Run: headless pygame with SDL's dummy video driver; simulated clock (each Clock.tick advances the game by its frame time, no real sleeping); random seed 0; keys injected as events and as key.get_pressed() state; no mouse input.
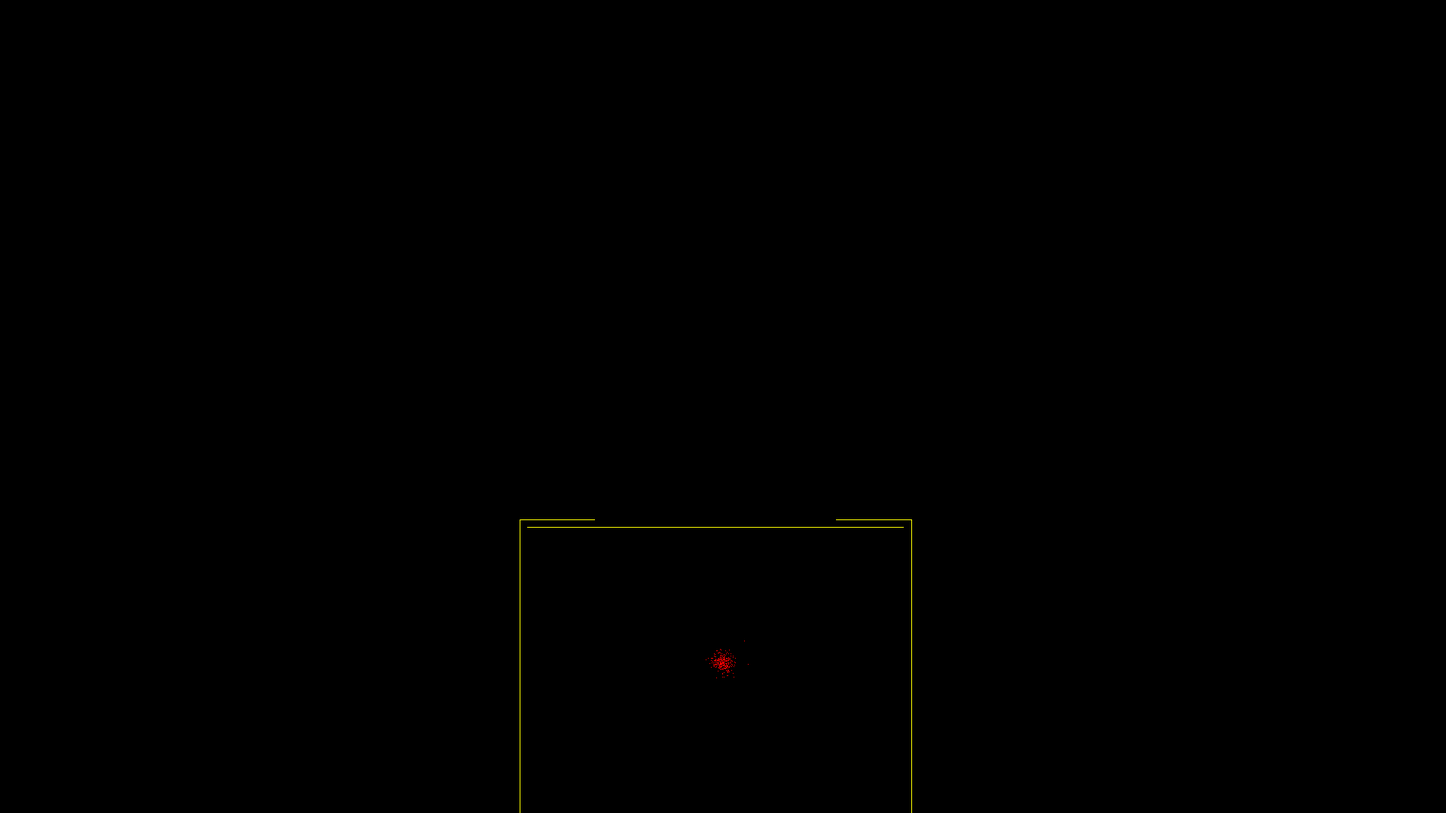
Frame 1 of 4 · flips 1–60 · no input
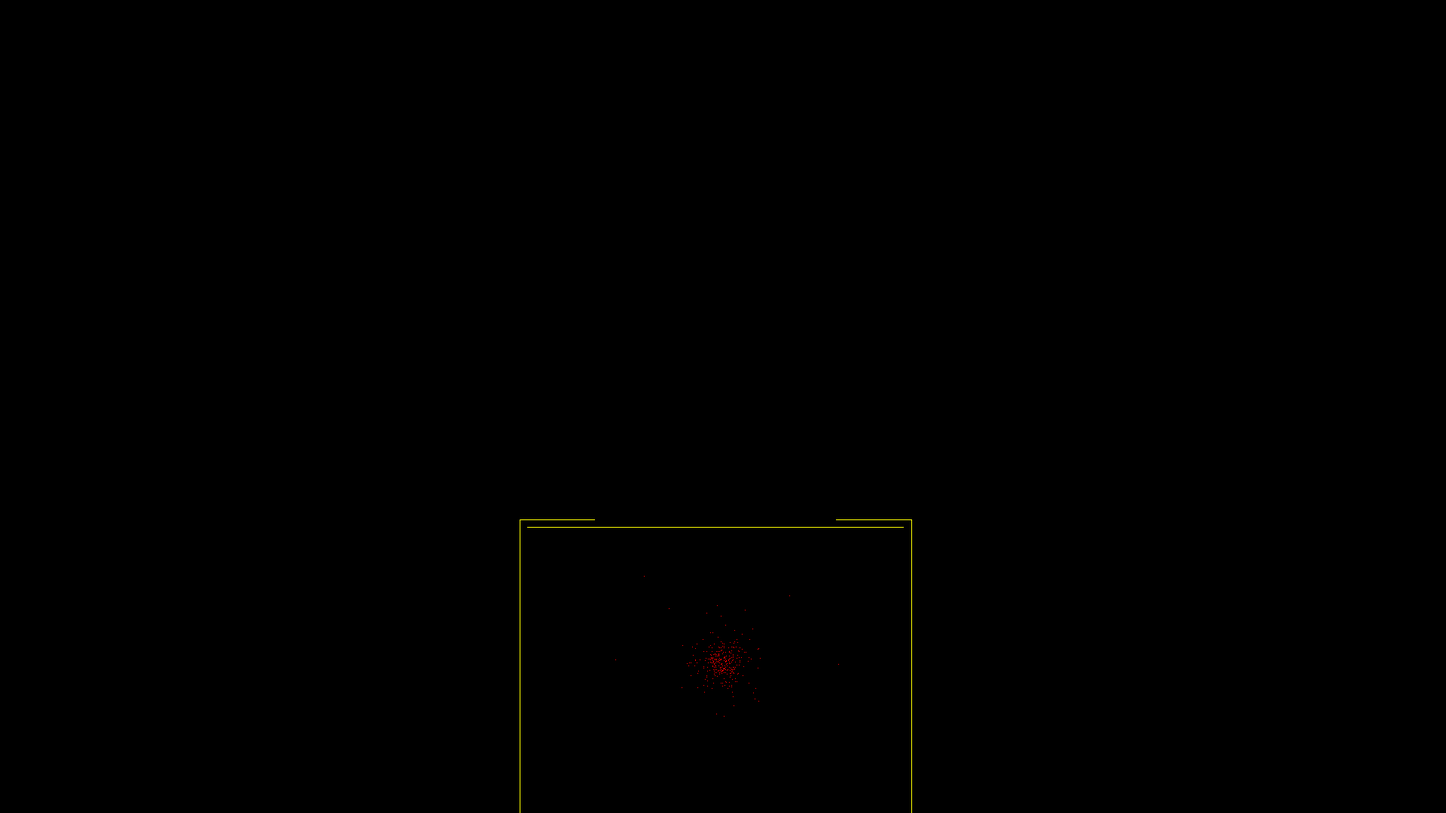
Frame 2 of 4 · flips 61–180 · tapped SPACE, RETURN · held RIGHT (→), D
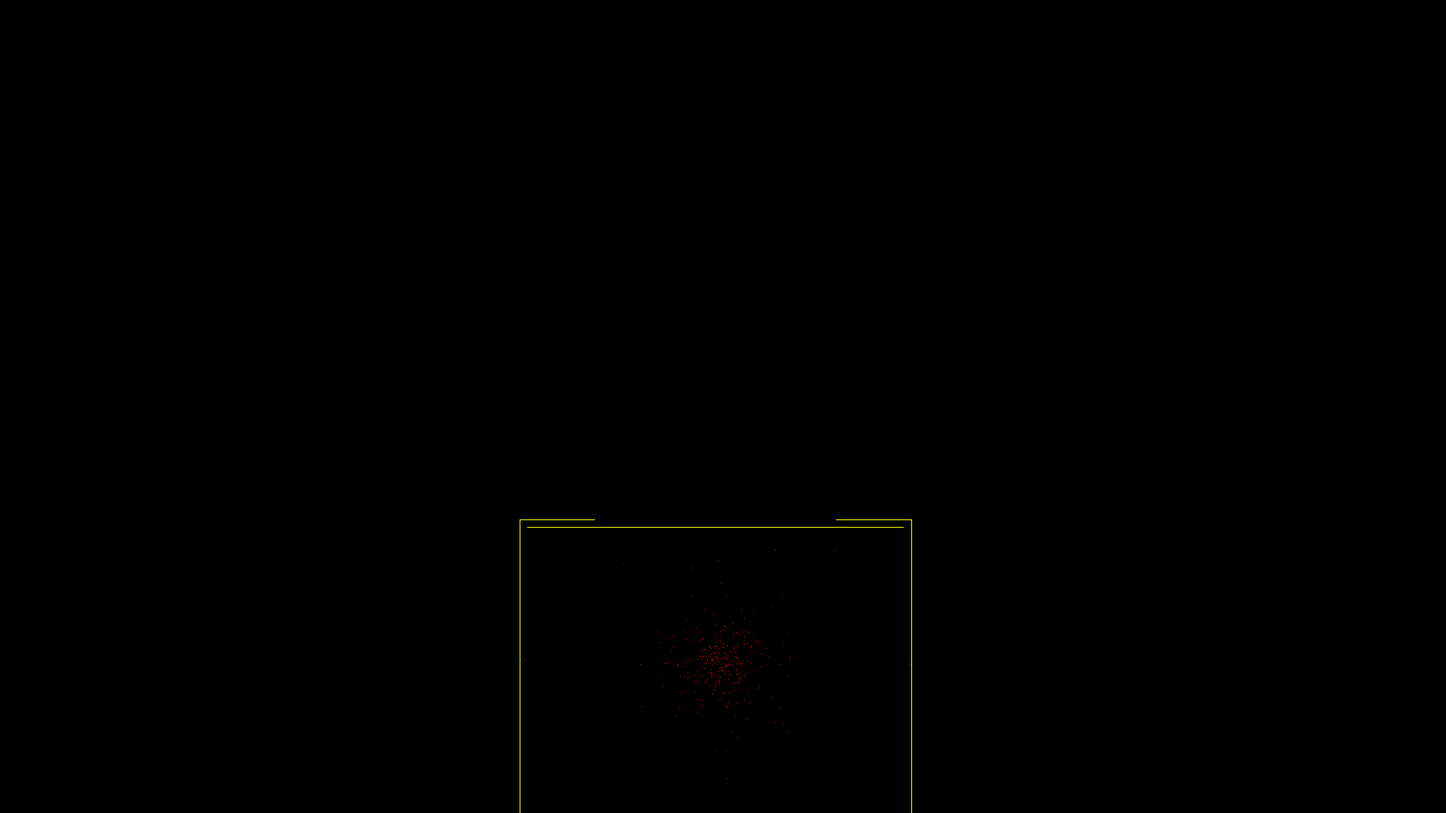
Frame 3 of 4 · flips 181–300 · held DOWN (↓), S
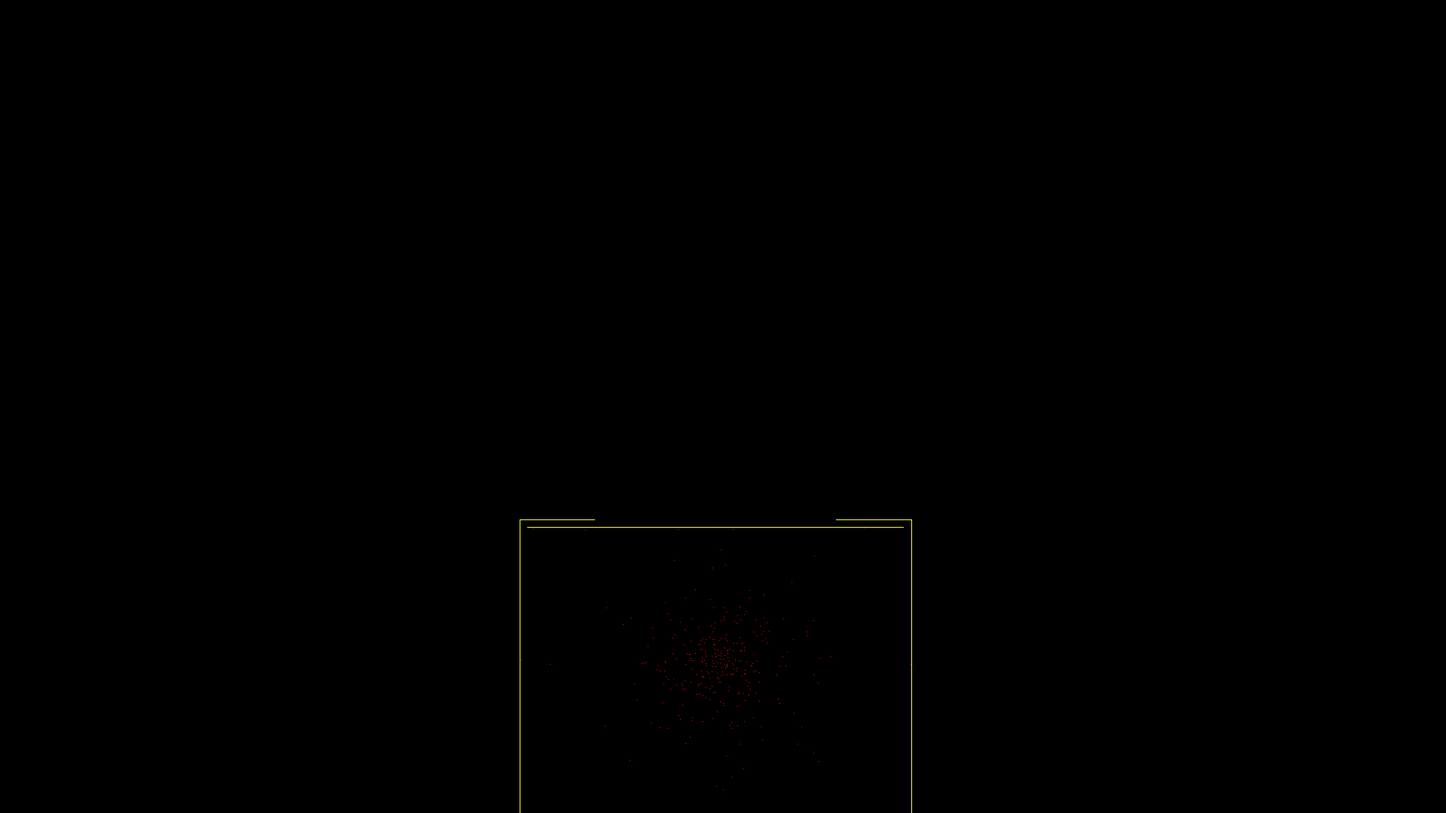
Frame 4 of 4 · flips 301–420 · held LEFT (←), A, UP (↑), W

The pygame program that drew these frames:

import pygame
import sys
import random
import copy

WIDTH, HEIGHT = 1920, 1080
FPS = 600
TITLE = "Pygame"

pygame.init()
screen = pygame.display.set_mode((WIDTH, HEIGHT))
pygame.display.set_caption(TITLE)
clock = pygame.time.Clock()

bots = []
hod = 0
ocupited = set()

for i in range(500):
    ocupited.add((i+700, 700))
    ocupited.add((690, i+690))
    ocupited.add((1210, i+690))
for i in range(100):
    ocupited.add((i+690, 690))
    ocupited.add((i+1110, 690))

for i in range(300):
    bot = {
        'x': WIDTH/2,
        'y': HEIGHT-200,
        'score': 0,
        'now': 0,
        'genom': []
    }
    for j in range(10000):
        gen = {
            'next': random.randint(0, 9999),
            'x': random.randint(-1, 1),
            'y': random.randint(-1, 1),
            'if' : random.randint(0, 4),
            'if2' : random.randint(0, 9999)
        }
        bot['genom'].append(gen)
    bots.append(bot)

running = True

while running:
    for event in pygame.event.get():
        if event.type == pygame.QUIT:
            running = False

    screen.fill((0, 0, 0))
    hod += 1

    if hod >= 1000:
        bots = sorted(bots, key=lambda b: b['score'], reverse=True)

        # kopiujemy najlepszą 10 — TO JEST KLUCZOWE
        best10 = [copy.deepcopy(b) for b in bots[:10]]

        print("Najlepsze wyniki:")
        for i, b in enumerate(best10):
            print(i+1, "score:", b['score'])

        hod = 0

        # reset pozycji
        for bot in best10:
            bot['x'] = WIDTH/2
            bot['y'] = HEIGHT-200

        # nowa populacja zaczyna się od najlepszej 10
        bots = best10

        # tworzymy 290 mutacji
        for i in range(290):
            bot = copy.deepcopy(best10[random.randint(0, 9)])
            for j in range(10000):
                gen = bot['genom'][random.randint(0, 9999)]
                a = random.randint(1, 5)
                if a == 1:
                    gen['next'] = random.randint(0, 9999)
                elif a == 2:
                    gen['x'] = random.randint(-1, 1)
                elif a == 3:
                    gen['y'] = random.randint(-1, 1)
                elif a == 4:
                    gen['if'] = random.randint(0, 4)
                elif a == 5:
                    gen['if2'] = random.randint(0, 9999)
            bots.append(bot)

        continue

    for bot in bots:
        gen = bot['genom'][bot['now']]
        bot['now'] = gen['next']

        if gen['if'] == 0:
            if ((bot['x'], bot['y'] + 1)) in ocupited:
                gen = bot['genom'][gen['if2']]
                bot['now'] = gen['next']
        elif gen['if'] == 1:
            if ((bot['x'], bot['y'] - 1)) in ocupited:
                gen = bot['genom'][gen['if2']]
                bot['now'] = gen['next']
        elif gen['if'] == 2:
            if ((bot['x'] + 1, bot['y'])) in ocupited:
                gen = bot['genom'][gen['if2']]
                bot['now'] = gen['next']
        elif gen['if'] == 3:
            if ((bot['x'] - 1, bot['y'])) in ocupited:
                gen = bot['genom'][gen['if2']]
                bot['now'] = gen['next']

        if ((bot['x'] + gen['x']) % WIDTH, bot['y']) not in ocupited:
            bot['x'] = (bot['x'] + gen['x']) % WIDTH
        if ((bot['x'], bot['y'] + gen['y'])) not in ocupited:
            bot['y'] += gen['y']

        if bot['y']*-1 + HEIGHT > bot['score']:
            bot['score'] = bot['y']*-1 + HEIGHT-200

        pygame.draw.rect(screen, (255, 0, 0), (bot['x'], bot['y'], 1, 1))
    
    for (x, y) in ocupited:
        pygame.draw.rect(screen, (255, 255, 0), (x, y, 1, 1))

    pygame.display.flip()
    clock.tick(FPS)

pygame.quit()
